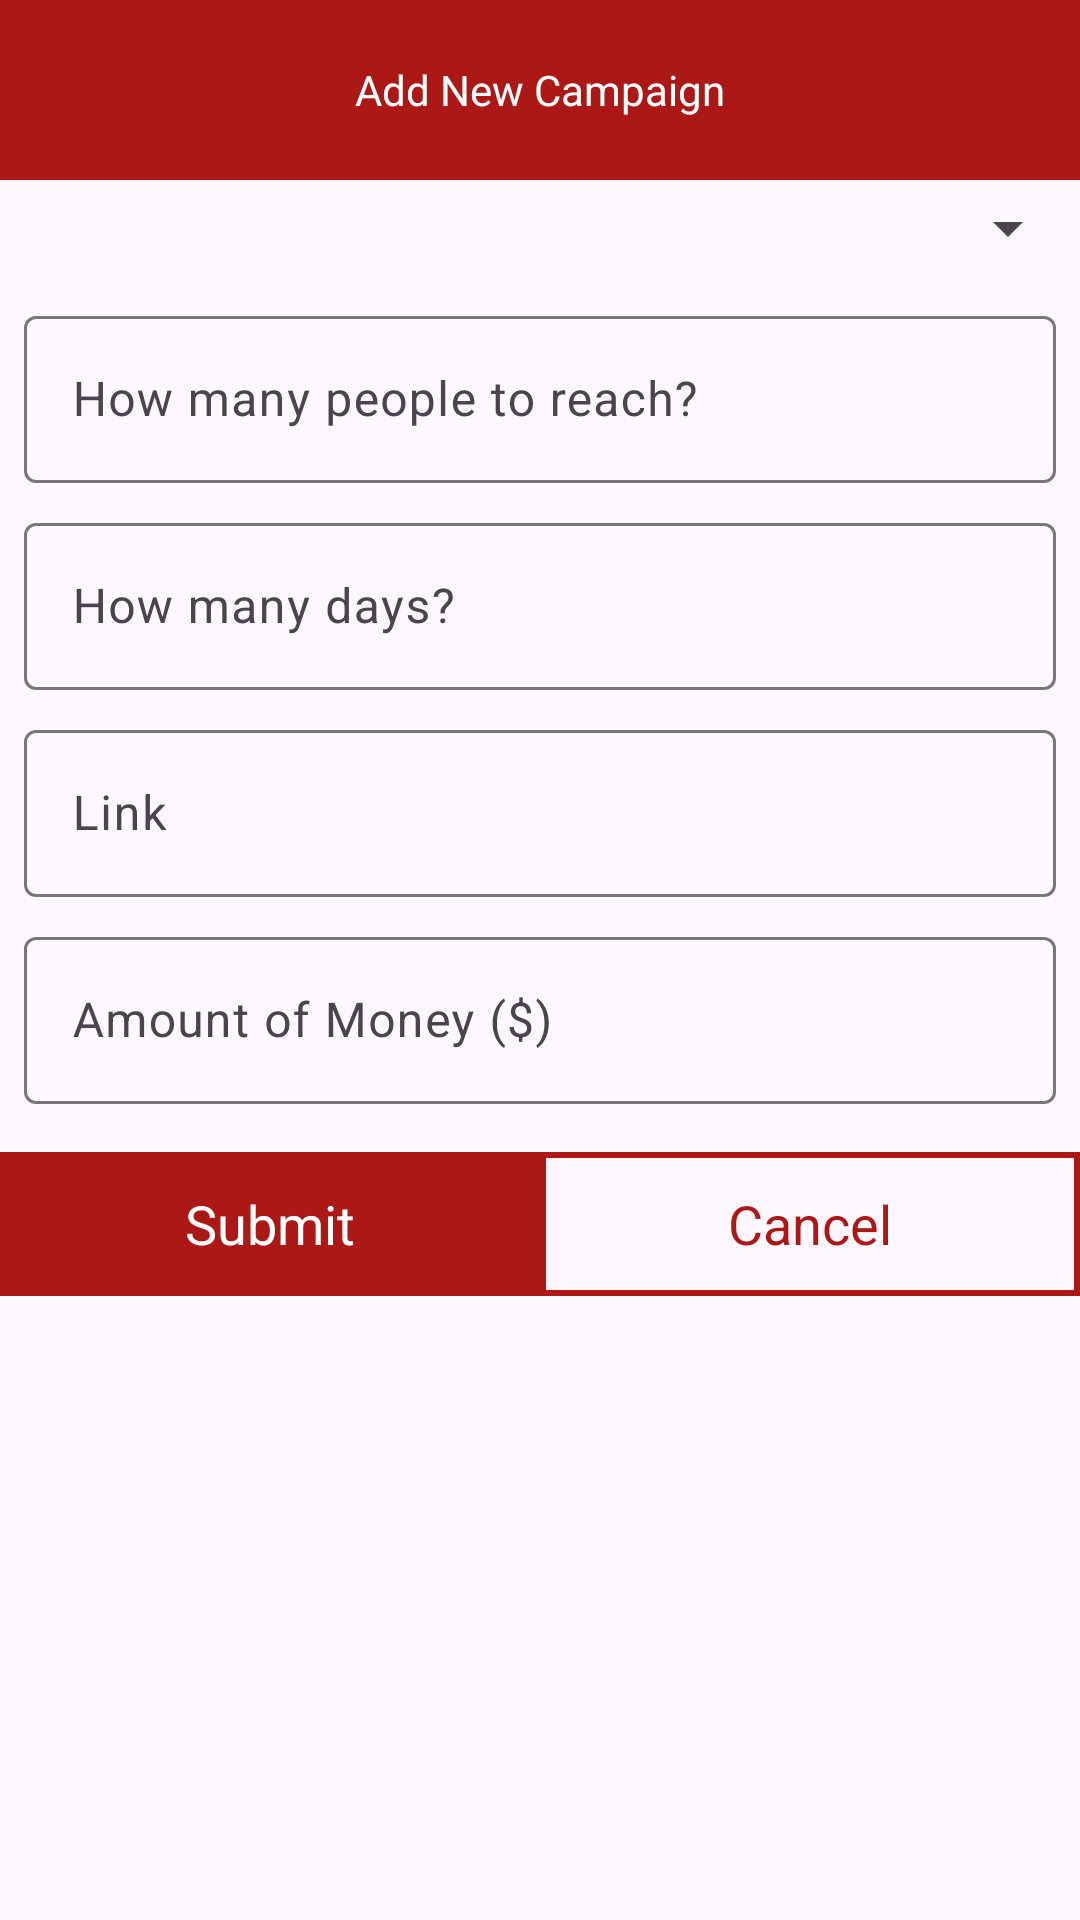

The Android layout XML behind this screen, and the referenced resources:
<!-- AndroidManifest.xml: application theme Theme.EnamLottery -->
<!-- res/layout/add_new_campaign_dialog.xml -->
<?xml version="1.0" encoding="utf-8"?>
<LinearLayout xmlns:android="http://schemas.android.com/apk/res/android"
    android:layout_width="match_parent"
    android:layout_height="match_parent"
    android:orientation="vertical">

    <TextView
        android:layout_width="match_parent"
        android:layout_height="60dp"
        android:background="@color/secondary"
        android:gravity="center"
        android:text="Add New Campaign"
        android:textColor="@color/white" />

    <Spinner
        android:id="@+id/spinner1"
        android:layout_width="match_parent"
        android:layout_height="wrap_content"
        android:padding="16dp" />

    <com.google.android.material.textfield.TextInputLayout
        android:layout_width="match_parent"
        android:layout_height="wrap_content"
        android:layout_marginLeft="8dp"
        android:layout_marginTop="8dp"
        android:layout_marginRight="8dp">

        <com.google.android.material.textfield.TextInputEditText
            android:layout_width="match_parent"
            android:layout_height="match_parent"
            android:drawablePadding="8dp"
            android:hint="How many people to reach?"
            android:inputType="number"
            android:textColor="@color/secondary" />
    </com.google.android.material.textfield.TextInputLayout>

    <com.google.android.material.textfield.TextInputLayout
        android:layout_width="match_parent"
        android:layout_height="wrap_content"
        android:layout_marginLeft="8dp"
        android:layout_marginTop="8dp"
        android:layout_marginRight="8dp">

        <com.google.android.material.textfield.TextInputEditText
            android:layout_width="match_parent"
            android:layout_height="match_parent"
            android:drawablePadding="8dp"
            android:hint="How many days?"
            android:inputType="number"
            android:textColor="@color/secondary" />
    </com.google.android.material.textfield.TextInputLayout>

    <com.google.android.material.textfield.TextInputLayout
        android:layout_width="match_parent"
        android:layout_height="wrap_content"
        android:layout_marginLeft="8dp"
        android:layout_marginTop="8dp"
        android:layout_marginRight="8dp">

        <com.google.android.material.textfield.TextInputEditText
            android:layout_width="match_parent"
            android:layout_height="match_parent"
            android:drawablePadding="8dp"
            android:hint="Link"
            android:inputType="text"
            android:textColor="@color/secondary" />
    </com.google.android.material.textfield.TextInputLayout>

    <com.google.android.material.textfield.TextInputLayout
        android:layout_width="match_parent"
        android:layout_height="wrap_content"
        android:layout_marginLeft="8dp"
        android:layout_marginTop="8dp"
        android:layout_marginRight="8dp">

        <com.google.android.material.textfield.TextInputEditText
            android:layout_width="match_parent"
            android:layout_height="match_parent"
            android:drawablePadding="8dp"
            android:hint="Amount of Money ($)"
            android:inputType="number"
            android:textColor="@color/secondary" />
    </com.google.android.material.textfield.TextInputLayout>

    <LinearLayout
        android:layout_width="match_parent"
        android:layout_height="wrap_content"
        android:layout_marginTop="16dp"
        android:orientation="horizontal">

        <androidx.appcompat.widget.AppCompatButton
            android:id="@+id/submit_btn"
            android:layout_width="0dp"
            android:layout_height="wrap_content"
            android:layout_weight="1"
            android:background="@drawable/button_design_1"
            android:gravity="center"
            android:padding="8dp"
            android:text="Submit"
            android:textAppearance="@style/TextAppearance.AppCompat.Medium"
            android:textColor="@color/white" />

        <androidx.appcompat.widget.AppCompatButton
            android:id="@+id/cancel_btn"
            android:layout_width="0dp"
            android:layout_height="wrap_content"
            android:layout_weight="1"
            android:background="@drawable/button_design_2"
            android:gravity="center"
            android:padding="8dp"
            android:text="Cancel"
            android:textAppearance="@style/TextAppearance.AppCompat.Medium"
            android:textColor="@color/secondary" />
    </LinearLayout>
</LinearLayout>
<!-- resources referenced by this layout -->
<resources>
  <color name="secondary">#AC1816</color>
  <color name="white">#FFFFFFFF</color>
  <!-- drawable button_design_1 (drawable) -->
  <?xml version="1.0" encoding="utf-8"?>
  <shape xmlns:android="http://schemas.android.com/apk/res/android"
      android:shape="rectangle">
  
      <solid
          android:color="@color/secondary"/>
  </shape>
  <!-- drawable button_design_2 (drawable) -->
  <?xml version="1.0" encoding="utf-8"?>
  <shape xmlns:android="http://schemas.android.com/apk/res/android"
      android:shape="rectangle">
  
      <stroke
          android:width="2dp"
          android:color="@color/secondary"/>
  </shape>
  <style name="Theme.EnamLottery" parent="Base.Theme.EnamLottery" />
  <style name="Base.Theme.EnamLottery" parent="Theme.Material3.DayNight.NoActionBar">
          
          
      </style>
</resources>
